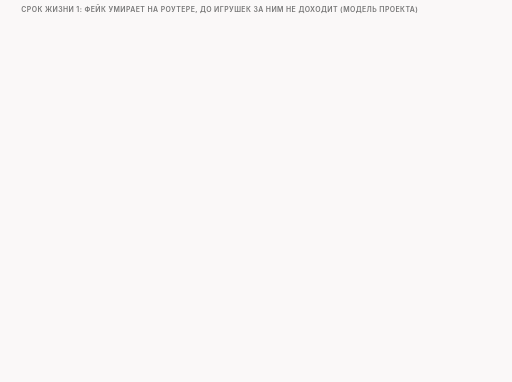
t = 0.00 s
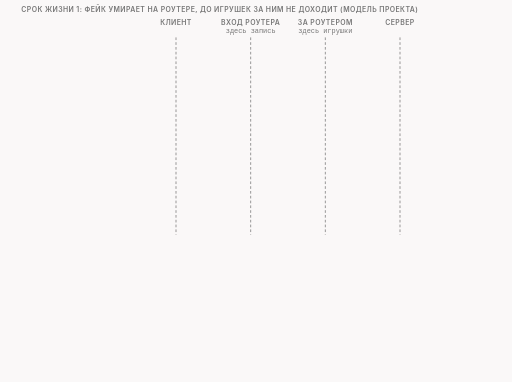
t = 1.73 s
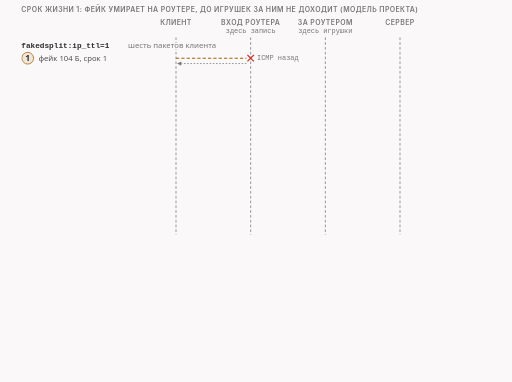
t = 3.34 s
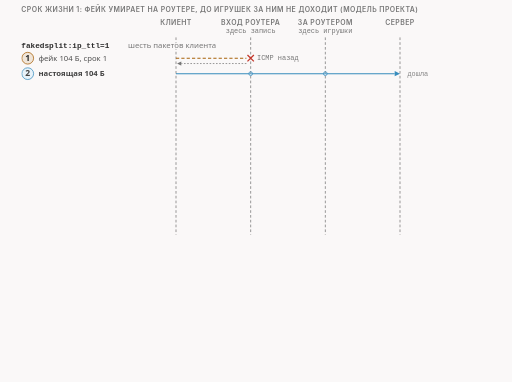
t = 5.03 s
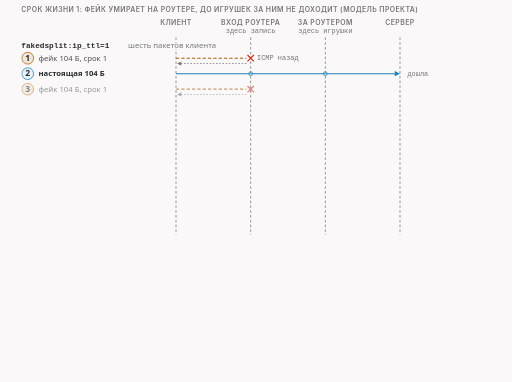
t = 6.71 s
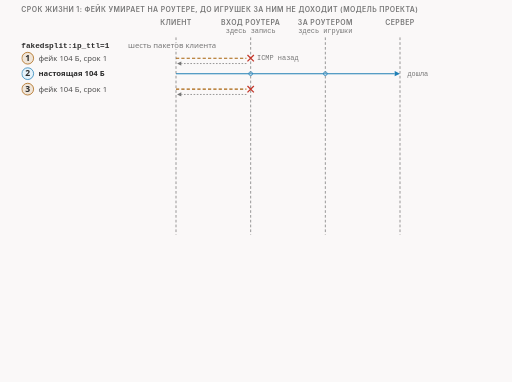
t = 8.40 s

The animated SVG that drew these frames (rendered in a browser with its animation timeline set to each time). Animation: 19 CSS @keyframes rules; frames cover the first 8.40 s, repeats indefinitely.

<svg xmlns="http://www.w3.org/2000/svg" class="v08-s27-ttl1-dies-before-toys" viewBox="0 0 960 716" width="960" height="716" role="img" aria-labelledby="v08-s27-ttl1-dies-before-toys-t v08-s27-ttl1-dies-before-toys-d">
<title id="v08-s27-ttl1-dies-before-toys-t">Срок жизни 1: фейки не доходят до игрушек</title>
<desc id="v08-s27-ttl1-dies-before-toys-d">Фейки со сроком жизни 1 доходят до входа в роутер, где стоит запись, и там умирают, а игрушки стоят за роутером и их не видят: у fakedsplit на проводе клиента шесть пакетов, четыре из них фейки, на входе роутера четыре сообщения «время истекло», игрушка получает только две настоящие части в 104 и 146 байт, четыре читателя находят имя на втором пакете и сервер получает 104 байта, а пакетный не находит имя и сервер получает 250; у hostfakesplit игрушка получает части в 97 и 15 байт, все пять находят имя на втором пакете и сервер получает 97 байт; всё это наша игрушечная модель, о настоящем оборудовании данных нет.</desc>
<style>.v08-s27-ttl1-dies-before-toys{--fg:var(--dark,#2b2b2b);--fg2:var(--darkgray,#4e4e4e);--mute:var(--gray,#767676);--line:var(--lightgray,#d4d4d4);--acc:var(--secondary,#1f7fb5);--tint:var(--highlight,rgba(178,225,255,.28));--bg:var(--light,#faf8f8);--rej:#c4372b;--rejt:rgba(196,55,43,.10);--ok:#237a4b;--okt:rgba(35,122,75,.11);--amb:#a8610a;--ambt:rgba(168,97,10,.13)}
@media (prefers-color-scheme:dark){.v08-s27-ttl1-dies-before-toys{--fg:var(--dark,#ebebec);--fg2:var(--darkgray,#d4d4d4);--mute:var(--gray,#9a9a9a);--line:var(--lightgray,#4a474a);--acc:var(--secondary,#b2e1ff);--tint:var(--highlight,rgba(178,225,255,.14));--bg:var(--light,#161618);--rej:#ff8f80;--rejt:rgba(255,143,128,.14);--ok:#7fd9a1;--okt:rgba(127,217,161,.13);--amb:#f0b866;--ambt:rgba(240,184,102,.14)}}
.v08-s27-ttl1-dies-before-toys .bg{fill:var(--bg)}
.v08-s27-ttl1-dies-before-toys text{font-family:var(--bodyFont,'Source Sans 3'),system-ui,-apple-system,'Segoe UI',Roboto,sans-serif;font-size:16px;fill:var(--fg2);paint-order:stroke;stroke:var(--bg);stroke-width:4px;stroke-linejoin:round}
.v08-s27-ttl1-dies-before-toys .tk{font-weight:600;fill:var(--fg)}
.v08-s27-ttl1-dies-before-toys .sm{font-size:14.5px}
.v08-s27-ttl1-dies-before-toys .m{font-family:var(--codeFont,'JetBrains Mono'),ui-monospace,'Cascadia Code',Consolas,monospace;font-size:14.5px}
.v08-s27-ttl1-dies-before-toys .mk{font-family:var(--codeFont,'JetBrains Mono'),ui-monospace,'Cascadia Code',Consolas,monospace;font-size:14.5px;font-weight:600;fill:var(--fg)}
.v08-s27-ttl1-dies-before-toys .hx{font-family:var(--codeFont,'JetBrains Mono'),ui-monospace,'Cascadia Code',Consolas,monospace;font-size:14px;font-weight:600;fill:var(--fg);stroke:none}
.v08-s27-ttl1-dies-before-toys .ix{font-family:var(--codeFont,'JetBrains Mono'),ui-monospace,'Cascadia Code',Consolas,monospace;font-size:13px;fill:var(--mute);stroke:none}
.v08-s27-ttl1-dies-before-toys .big{font-size:22px}
.v08-s27-ttl1-dies-before-toys .ml{font-family:var(--codeFont,'JetBrains Mono'),ui-monospace,'Cascadia Code',Consolas,monospace;font-size:17px;font-weight:600;fill:var(--fg)}
.v08-s27-ttl1-dies-before-toys .cap{font-family:var(--headerFont,Inter),system-ui,-apple-system,'Segoe UI',Roboto,sans-serif;font-size:13px;font-weight:600;letter-spacing:.06em;text-transform:uppercase;fill:var(--mute)}
.v08-s27-ttl1-dies-before-toys .mu{fill:var(--mute)}.v08-s27-ttl1-dies-before-toys .fg{fill:var(--fg)}.v08-s27-ttl1-dies-before-toys .acc{fill:var(--acc)}.v08-s27-ttl1-dies-before-toys .rej{fill:var(--rej)}.v08-s27-ttl1-dies-before-toys .ok{fill:var(--ok)}.v08-s27-ttl1-dies-before-toys .amb{fill:var(--amb)}
.v08-s27-ttl1-dies-before-toys .c{text-anchor:middle}.v08-s27-ttl1-dies-before-toys .r{text-anchor:end}.v08-s27-ttl1-dies-before-toys .ns{stroke:none}
.v08-s27-ttl1-dies-before-toys .bx{fill:var(--bg);stroke:var(--line);stroke-width:1.4}
.v08-s27-ttl1-dies-before-toys .bxs{fill:var(--bg);stroke:var(--mute);stroke-width:1.4}
.v08-s27-ttl1-dies-before-toys .bxa{fill:var(--tint);stroke:var(--acc);stroke-width:1.4}
.v08-s27-ttl1-dies-before-toys .bxr{fill:var(--rejt);stroke:var(--rej);stroke-width:1.4}
.v08-s27-ttl1-dies-before-toys .bxo{fill:var(--okt);stroke:var(--ok);stroke-width:1.4}
.v08-s27-ttl1-dies-before-toys .bxb{fill:var(--ambt);stroke:var(--amb);stroke-width:1.4}
.v08-s27-ttl1-dies-before-toys .pl{fill:var(--bg);stroke:var(--fg);stroke-width:1.6}
.v08-s27-ttl1-dies-before-toys .fs{fill:var(--mute);fill-opacity:.22;stroke:none}
.v08-s27-ttl1-dies-before-toys .bxg{fill:var(--mute);fill-opacity:.2;stroke:var(--mute);stroke-width:1.4}
.v08-s27-ttl1-dies-before-toys .bxn{fill:none;stroke:var(--fg);stroke-width:2}
.v08-s27-ttl1-dies-before-toys .bxd{fill:none;stroke:var(--mute);stroke-width:1.3;stroke-dasharray:5 4}
.v08-s27-ttl1-dies-before-toys .fa{fill:var(--tint);stroke:none}.v08-s27-ttl1-dies-before-toys .fr{fill:var(--rejt);stroke:none}.v08-s27-ttl1-dies-before-toys .fb{fill:var(--ambt);stroke:none}.v08-s27-ttl1-dies-before-toys .fo{fill:var(--okt);stroke:none}
.v08-s27-ttl1-dies-before-toys .lm{fill:none;stroke:var(--mute);stroke-width:1.4}
.v08-s27-ttl1-dies-before-toys .lmd{fill:none;stroke:var(--mute);stroke-width:1.4;stroke-dasharray:5 4}
.v08-s27-ttl1-dies-before-toys .la{fill:none;stroke:var(--acc);stroke-width:2}
.v08-s27-ttl1-dies-before-toys .lf{fill:none;stroke:var(--fg2);stroke-width:2}
.v08-s27-ttl1-dies-before-toys .lr{fill:none;stroke:var(--rej);stroke-width:2.4}
.v08-s27-ttl1-dies-before-toys .lcut{fill:none;stroke:var(--rej);stroke-width:1.8;stroke-dasharray:6 4}
.v08-s27-ttl1-dies-before-toys .lb{fill:none;stroke:var(--amb);stroke-width:2}
.v08-s27-ttl1-dies-before-toys .lo{fill:none;stroke:var(--ok);stroke-width:2.4}
.v08-s27-ttl1-dies-before-toys .hf{fill:var(--fg2)}.v08-s27-ttl1-dies-before-toys .ha{fill:var(--acc)}.v08-s27-ttl1-dies-before-toys .hr{fill:var(--rej)}.v08-s27-ttl1-dies-before-toys .hm{fill:var(--mute)}.v08-s27-ttl1-dies-before-toys .hb{fill:var(--amb)}
.v08-s27-ttl1-dies-before-toys .fun{fill:var(--tint);stroke:var(--acc);stroke-width:1;stroke-opacity:.55}
.v08-s27-ttl1-dies-before-toys .a{animation-duration:66s;animation-timing-function:cubic-bezier(.3,.6,.25,1);animation-iteration-count:infinite;animation-fill-mode:both}
@media (prefers-reduced-motion:reduce){.v08-s27-ttl1-dies-before-toys .a{animation:none}.v08-s27-ttl1-dies-before-toys .tr{display:none}}
.v08-s27-ttl1-dies-before-toys .fl{fill:var(--bg);stroke:none}
.v08-s27-ttl1-dies-before-toys .bxw{fill:var(--bg);stroke:var(--amb);stroke-width:1.4;stroke-dasharray:5 4}
.v08-s27-ttl1-dies-before-toys .bxwa{fill:var(--bg);stroke:var(--acc);stroke-width:1.4;stroke-dasharray:5 4}
.v08-s27-ttl1-dies-before-toys .bxrd{fill:none;stroke:var(--rej);stroke-width:2.4;stroke-dasharray:6 4}
.v08-s27-ttl1-dies-before-toys .lbd{fill:none;stroke:var(--amb);stroke-width:2;stroke-dasharray:6 4}
.v08-s27-ttl1-dies-before-toys .bxz{fill:var(--mute);fill-opacity:.28;stroke:var(--mute);stroke-width:1.2}
.v08-s27-ttl1-dies-before-toys .bxoo{fill:var(--bg);stroke:var(--ok);stroke-width:2.2}
.v08-s27-ttl1-dies-before-toys .bxbb{fill:var(--bg);stroke:var(--amb);stroke-width:2.2}
.v08-s27-ttl1-dies-before-toys .bxrr{fill:var(--bg);stroke:var(--rej);stroke-width:2.2}
.v08-s27-ttl1-dies-before-toys .bxaa{fill:var(--bg);stroke:var(--acc);stroke-width:2.2}
.v08-s27-ttl1-dies-before-toys .bxro{fill:none;stroke:var(--rej);stroke-width:2.2}
@keyframes v08-s27-ttl1-dies-before-toys-k1{0.0%{opacity:0}1.515%{opacity:0}2.197%{opacity:1}97.424%{opacity:1}98.333%{opacity:0}100%{opacity:0}}.v08-s27-ttl1-dies-before-toys .e1{animation-name:v08-s27-ttl1-dies-before-toys-k1}@keyframes v08-s27-ttl1-dies-before-toys-k2{0.0%{opacity:0}3.03%{opacity:0}3.712%{opacity:1}97.424%{opacity:1}98.333%{opacity:0}100%{opacity:0}}.v08-s27-ttl1-dies-before-toys .e2{animation-name:v08-s27-ttl1-dies-before-toys-k2}@keyframes v08-s27-ttl1-dies-before-toys-k3{0.0%{opacity:0}4.545%{opacity:0}5.227%{opacity:1}97.424%{opacity:1}98.333%{opacity:0}100%{opacity:0}}.v08-s27-ttl1-dies-before-toys .e3{animation-name:v08-s27-ttl1-dies-before-toys-k3}@keyframes v08-s27-ttl1-dies-before-toys-k4{0.0%{opacity:0}7.273%{opacity:0}7.955%{opacity:1}97.424%{opacity:1}98.333%{opacity:0}100%{opacity:0}}.v08-s27-ttl1-dies-before-toys .e4{animation-name:v08-s27-ttl1-dies-before-toys-k4}@keyframes v08-s27-ttl1-dies-before-toys-k5{0.0%{opacity:0}10.0%{opacity:0}10.682%{opacity:1}97.424%{opacity:1}98.333%{opacity:0}100%{opacity:0}}.v08-s27-ttl1-dies-before-toys .e5{animation-name:v08-s27-ttl1-dies-before-toys-k5}@keyframes v08-s27-ttl1-dies-before-toys-k6{0.0%{opacity:0}12.727%{opacity:0}13.409%{opacity:1}97.424%{opacity:1}98.333%{opacity:0}100%{opacity:0}}.v08-s27-ttl1-dies-before-toys .e6{animation-name:v08-s27-ttl1-dies-before-toys-k6}@keyframes v08-s27-ttl1-dies-before-toys-k7{0.0%{opacity:0}15.455%{opacity:0}16.136%{opacity:1}97.424%{opacity:1}98.333%{opacity:0}100%{opacity:0}}.v08-s27-ttl1-dies-before-toys .e7{animation-name:v08-s27-ttl1-dies-before-toys-k7}@keyframes v08-s27-ttl1-dies-before-toys-k8{0.0%{opacity:0}18.182%{opacity:0}18.864%{opacity:1}97.424%{opacity:1}98.333%{opacity:0}100%{opacity:0}}.v08-s27-ttl1-dies-before-toys .e8{animation-name:v08-s27-ttl1-dies-before-toys-k8}@keyframes v08-s27-ttl1-dies-before-toys-k9{0.0%{opacity:0}25.758%{opacity:0}26.439%{opacity:1}97.424%{opacity:1}98.333%{opacity:0}100%{opacity:0}}.v08-s27-ttl1-dies-before-toys .e9{animation-name:v08-s27-ttl1-dies-before-toys-k9}@keyframes v08-s27-ttl1-dies-before-toys-k10{0.0%{opacity:0}27.273%{opacity:0}27.955%{opacity:1}97.424%{opacity:1}98.333%{opacity:0}100%{opacity:0}}.v08-s27-ttl1-dies-before-toys .e10{animation-name:v08-s27-ttl1-dies-before-toys-k10}@keyframes v08-s27-ttl1-dies-before-toys-k11{0.0%{opacity:0}29.697%{opacity:0}30.379%{opacity:1}97.424%{opacity:1}98.333%{opacity:0}100%{opacity:0}}.v08-s27-ttl1-dies-before-toys .e11{animation-name:v08-s27-ttl1-dies-before-toys-k11}@keyframes v08-s27-ttl1-dies-before-toys-k12{0.0%{opacity:0}32.121%{opacity:0}32.803%{opacity:1}97.424%{opacity:1}98.333%{opacity:0}100%{opacity:0}}.v08-s27-ttl1-dies-before-toys .e12{animation-name:v08-s27-ttl1-dies-before-toys-k12}@keyframes v08-s27-ttl1-dies-before-toys-k13{0.0%{opacity:0}34.545%{opacity:0}35.227%{opacity:1}97.424%{opacity:1}98.333%{opacity:0}100%{opacity:0}}.v08-s27-ttl1-dies-before-toys .e13{animation-name:v08-s27-ttl1-dies-before-toys-k13}@keyframes v08-s27-ttl1-dies-before-toys-k14{0.0%{opacity:0}36.97%{opacity:0}37.652%{opacity:1}97.424%{opacity:1}98.333%{opacity:0}100%{opacity:0}}.v08-s27-ttl1-dies-before-toys .e14{animation-name:v08-s27-ttl1-dies-before-toys-k14}@keyframes v08-s27-ttl1-dies-before-toys-k15{0.0%{opacity:0}40.909%{opacity:0}41.591%{opacity:1}97.424%{opacity:1}98.333%{opacity:0}100%{opacity:0}}.v08-s27-ttl1-dies-before-toys .e15{animation-name:v08-s27-ttl1-dies-before-toys-k15}@keyframes v08-s27-ttl1-dies-before-toys-k16{0.0%{opacity:0}45.455%{opacity:0}46.136%{opacity:1}97.424%{opacity:1}98.333%{opacity:0}100%{opacity:0}}.v08-s27-ttl1-dies-before-toys .e16{animation-name:v08-s27-ttl1-dies-before-toys-k16}@keyframes v08-s27-ttl1-dies-before-toys-k17{0.0%{opacity:0}50.0%{opacity:0}50.682%{opacity:1}97.424%{opacity:1}98.333%{opacity:0}100%{opacity:0}}.v08-s27-ttl1-dies-before-toys .e17{animation-name:v08-s27-ttl1-dies-before-toys-k17}@keyframes v08-s27-ttl1-dies-before-toys-k18{0.0%{opacity:0}57.576%{opacity:0}58.258%{opacity:1}97.424%{opacity:1}98.333%{opacity:0}100%{opacity:0}}.v08-s27-ttl1-dies-before-toys .e18{animation-name:v08-s27-ttl1-dies-before-toys-k18}@keyframes v08-s27-ttl1-dies-before-toys-k19{0.0%{opacity:0}65.152%{opacity:0}65.833%{opacity:1}97.424%{opacity:1}98.333%{opacity:0}100%{opacity:0}}.v08-s27-ttl1-dies-before-toys .e19{animation-name:v08-s27-ttl1-dies-before-toys-k19}</style>
<rect class="bg" x="0" y="0" width="960" height="716"/>
<g><text class="cap" x="40" y="22">срок жизни 1: фейк умирает на роутере, до игрушек за ним не доходит (модель проекта)</text></g>
<g class="a e1"><text class="cap c" x="330" y="46">клиент</text><text class="cap c" x="470" y="46">вход роутера</text><text class="cap c" x="610" y="46">за роутером</text><text class="cap c" x="750" y="46">сервер</text><text class="ix c mu" x="470" y="62">здесь запись</text><text class="ix c mu" x="610" y="62">здесь игрушки</text><path class="lmd" d="M330 70L330 440"/><path class="lmd" d="M470 70L470 440"/><path class="lmd" d="M610 70L610 440"/><path class="lmd" d="M750 70L750 440"/></g>
<g class="a e2"><text class="m tk" x="40" y="90">fakedsplit:ip_ttl=1</text><text class="sm mu" x="240" y="90">шесть пакетов клиента</text></g>
<g class="a e3"><circle class="bxb" cx="52" cy="109" r="11"/><text class="tk c ns" x="52" y="114">1</text><text class="sm" x="72" y="114">фейк 104 Б, срок 1</text><path class="lbd" d="M330 109L462 109"/><path class="lr" d="M464 103L476 115M476 103L464 115"/><path class="lm" d="M462 119L340 119" stroke-dasharray="3 3"/><polygon class="hm" points="332,119 340,115 340,123"/><text class="ix mu" x="482" y="113">ICMP назад</text></g>
<g class="a e4"><circle class="bxa" cx="52" cy="138" r="11"/><text class="tk c ns" x="52" y="143">2</text><text class="sm tk" x="72" y="143">настоящая 104 Б</text><path class="la" d="M330 138L740.0 138.0"/><polygon class="ha" points="750,138 740.0,143.0 740.0,133.0"/><text class="ix mu" x="764" y="142">дошла</text><circle class="bxa" cx="470" cy="138" r="3.5"/><circle class="bxa" cx="610" cy="138" r="3.5"/></g>
<g class="a e5"><circle class="bxb" cx="52" cy="167" r="11"/><text class="tk c ns" x="52" y="172">3</text><text class="sm" x="72" y="172">фейк 104 Б, срок 1</text><path class="lbd" d="M330 167L462 167"/><path class="lr" d="M464 161L476 173M476 161L464 173"/><path class="lm" d="M462 177L340 177" stroke-dasharray="3 3"/><polygon class="hm" points="332,177 340,173 340,181"/></g>
<g class="a e6"><circle class="bxb" cx="52" cy="196" r="11"/><text class="tk c ns" x="52" y="201">4</text><text class="sm" x="72" y="201">фейк 146 Б, срок 1</text><path class="lbd" d="M330 196L462 196"/><path class="lr" d="M464 190L476 202M476 190L464 202"/><path class="lm" d="M462 206L340 206" stroke-dasharray="3 3"/><polygon class="hm" points="332,206 340,202 340,210"/></g>
<g class="a e7"><circle class="bxa" cx="52" cy="225" r="11"/><text class="tk c ns" x="52" y="230">5</text><text class="sm tk" x="72" y="230">настоящая 146 Б</text><path class="la" d="M330 225L602 225"/><path class="lr" d="M604 219L616 231M616 219L604 231"/><path class="lcut" d="M618 225L750 225"/><text class="ix mu" x="764" y="229">не дошла</text><circle class="bxa" cx="470" cy="225" r="3.5"/><text class="ix rej" x="624" y="220">игрушка нашла имя</text></g>
<g class="a e8"><circle class="bxb" cx="52" cy="254" r="11"/><text class="tk c ns" x="52" y="259">6</text><text class="sm" x="72" y="259">фейк 146 Б, срок 1</text><path class="lbd" d="M330 254L462 254"/><path class="lr" d="M464 248L476 260M476 248L464 260"/><path class="lm" d="M462 264L340 264" stroke-dasharray="3 3"/><polygon class="hm" points="332,264 340,260 340,268"/></g>
<g class="a e9"><text class="m tk" x="40" y="294">hostfakesplit:ip_ttl=1</text><text class="sm mu" x="260" y="294">пять пакетов клиента</text></g>
<g class="a e10"><circle class="bxa" cx="52" cy="313" r="11"/><text class="tk c ns" x="52" y="318">1</text><text class="sm tk" x="72" y="318">настоящая до имени 97 Б</text><path class="la" d="M330 313L740.0 313.0"/><polygon class="ha" points="750,313 740.0,318.0 740.0,308.0"/><text class="ix mu" x="764" y="317">дошла</text><circle class="bxa" cx="470" cy="313" r="3.5"/><circle class="bxa" cx="610" cy="313" r="3.5"/></g>
<g class="a e11"><circle class="bxb" cx="52" cy="342" r="11"/><text class="tk c ns" x="52" y="347">2</text><text class="sm" x="72" y="347">двойник 15 Б, срок 1</text><path class="lbd" d="M330 342L462 342"/><path class="lr" d="M464 336L476 348M476 336L464 348"/><path class="lm" d="M462 352L340 352" stroke-dasharray="3 3"/><polygon class="hm" points="332,352 340,348 340,356"/></g>
<g class="a e12"><circle class="bxa" cx="52" cy="371" r="11"/><text class="tk c ns" x="52" y="376">3</text><text class="sm tk" x="72" y="376">настоящее имя 15 Б</text><path class="la" d="M330 371L602 371"/><path class="lr" d="M604 365L616 377M616 365L604 377"/><path class="lcut" d="M618 371L750 371"/><text class="ix mu" x="764" y="375">не дошла</text><circle class="bxa" cx="470" cy="371" r="3.5"/><text class="ix rej" x="624" y="366">игрушка нашла имя</text></g>
<g class="a e13"><circle class="bxb" cx="52" cy="400" r="11"/><text class="tk c ns" x="52" y="405">4</text><text class="sm" x="72" y="405">двойник 15 Б, срок 1</text><path class="lbd" d="M330 400L462 400"/><path class="lr" d="M464 394L476 406M476 394L464 406"/><path class="lm" d="M462 410L340 410" stroke-dasharray="3 3"/><polygon class="hm" points="332,410 340,406 340,414"/></g>
<g class="a e14"><circle class="bxa" cx="52" cy="429" r="11"/><text class="tk c ns" x="52" y="434">5</text><text class="sm tk" x="72" y="434">настоящий хвост 138 Б</text><path class="la" d="M330 429L602 429"/><path class="lr" d="M604 423L616 435M616 423L604 435"/><path class="lcut" d="M618 429L750 429"/><text class="ix mu" x="764" y="433">не дошла</text><circle class="bxa" cx="470" cy="429" r="3.5"/></g>
<g class="a e15"><rect class="bxa" x="40" y="459" width="880" height="44" rx="7"/><text class="sm tk" x="54" y="478">запись у входа в роутер содержит и фейки со сроком жизни 1: они дошли и умерли на роутере</text><text class="sm" x="54" y="496">игрушка за роутером видит только то, что пропустил роутер; клиент получил 4 и 2 сообщения ICMP</text></g>
<g class="a e16"><text class="sm tk c" x="488" y="541">пакетный</text><text class="sm tk c" x="584" y="541">склейщик</text><text class="sm tk c" x="680" y="531">первый</text><text class="sm tk c" x="680" y="548">записал</text><text class="sm tk c" x="776" y="531">последний</text><text class="sm tk c" x="776" y="548">записал</text><text class="sm tk c" x="872" y="531">строго по</text><text class="sm tk c" x="872" y="548">порядку</text><text class="cap" x="40" y="541">живые игрушки за роутером</text></g>
<g class="a e17"><text class="m tk" x="40" y="579">fakedsplit:ip_ttl=1</text><rect class="bxo" x="442" y="555" width="92" height="44" rx="5"/><text class="sm tk c ns ok" x="488" y="573">не нашёл</text><text class="ix c fg ns" x="488" y="591">сервер 250</text><rect class="bxr" x="538" y="555" width="92" height="44" rx="5"/><text class="sm tk c ns rej" x="584" y="573">пакет 2</text><text class="ix c fg ns" x="584" y="591">сервер 104</text><rect class="bxr" x="634" y="555" width="92" height="44" rx="5"/><text class="sm tk c ns rej" x="680" y="573">пакет 2</text><text class="ix c fg ns" x="680" y="591">сервер 104</text><rect class="bxr" x="730" y="555" width="92" height="44" rx="5"/><text class="sm tk c ns rej" x="776" y="573">пакет 2</text><text class="ix c fg ns" x="776" y="591">сервер 104</text><rect class="bxr" x="826" y="555" width="92" height="44" rx="5"/><text class="sm tk c ns rej" x="872" y="573">пакет 2</text><text class="ix c fg ns" x="872" y="591">сервер 104</text></g>
<g class="a e18"><text class="m tk" x="40" y="629">hostfakesplit:ip_ttl=1</text><rect class="bxr" x="442" y="605" width="92" height="44" rx="5"/><text class="sm tk c ns rej" x="488" y="623">пакет 2</text><text class="ix c fg ns" x="488" y="641">сервер 97</text><rect class="bxr" x="538" y="605" width="92" height="44" rx="5"/><text class="sm tk c ns rej" x="584" y="623">пакет 2</text><text class="ix c fg ns" x="584" y="641">сервер 97</text><rect class="bxr" x="634" y="605" width="92" height="44" rx="5"/><text class="sm tk c ns rej" x="680" y="623">пакет 2</text><text class="ix c fg ns" x="680" y="641">сервер 97</text><rect class="bxr" x="730" y="605" width="92" height="44" rx="5"/><text class="sm tk c ns rej" x="776" y="623">пакет 2</text><text class="ix c fg ns" x="776" y="641">сервер 97</text><rect class="bxr" x="826" y="605" width="92" height="44" rx="5"/><text class="sm tk c ns rej" x="872" y="623">пакет 2</text><text class="ix c fg ns" x="872" y="641">сервер 97</text></g>
<g class="a e19"><text class="sm mu" x="40" y="669">после фейков клиент ещё повторяет вторую часть: это не свойство стратегии</text><text class="sm mu" x="40" y="688">где стоит настоящий инспектор относительно места смерти фейка, неизвестно</text></g>
</svg>
